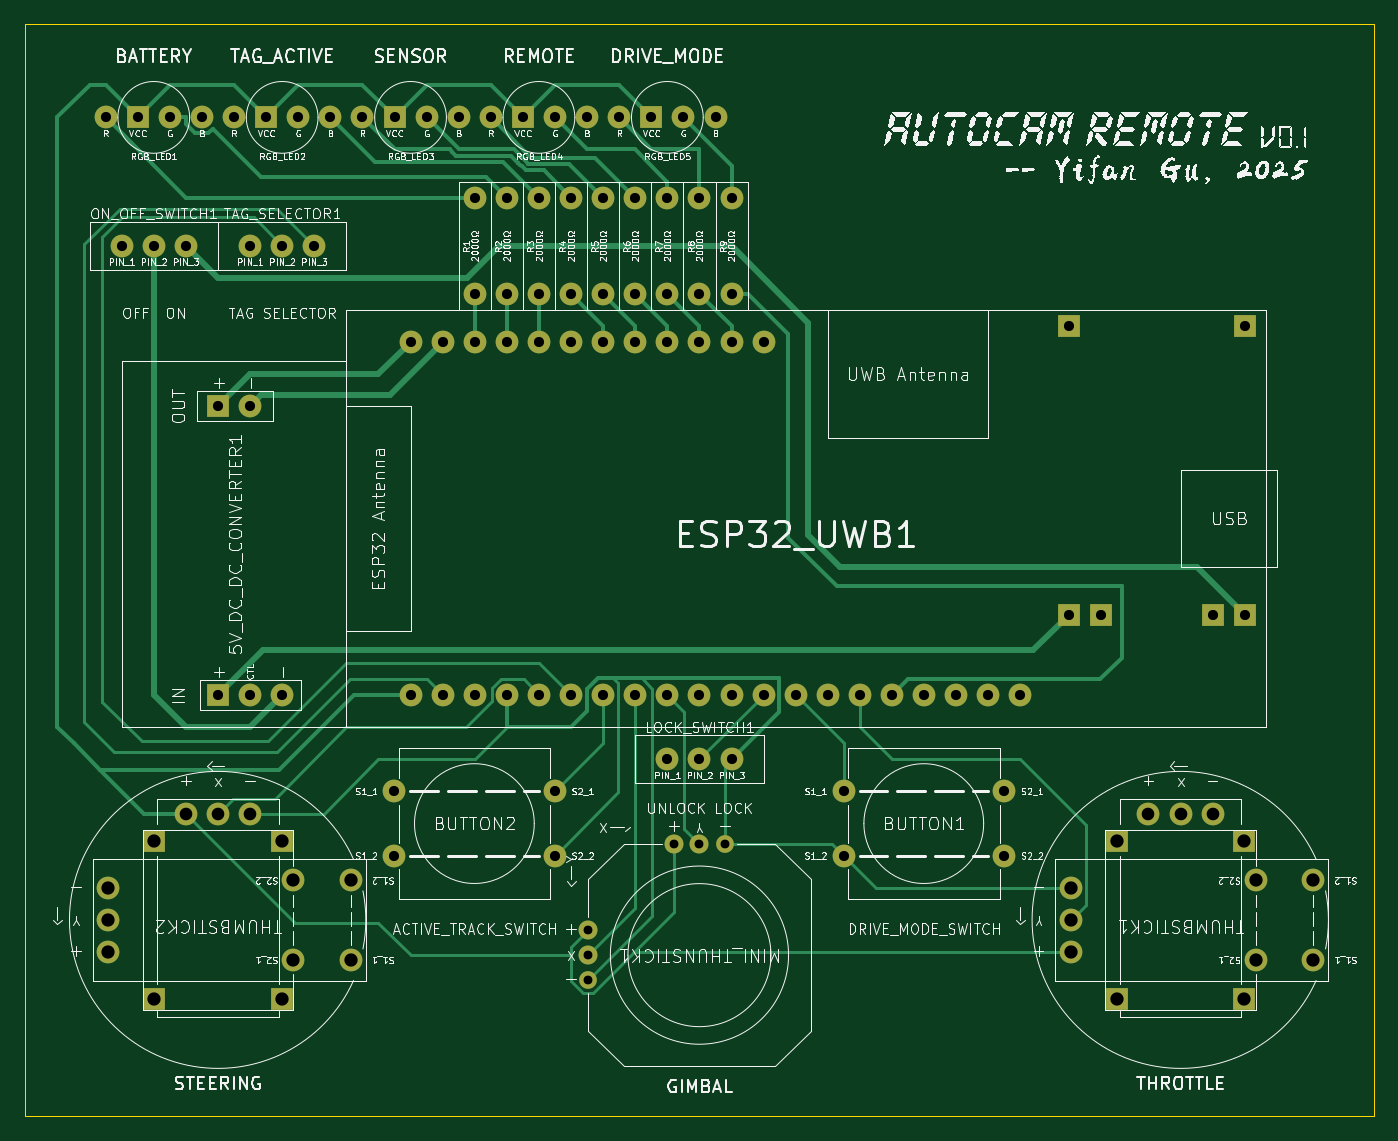
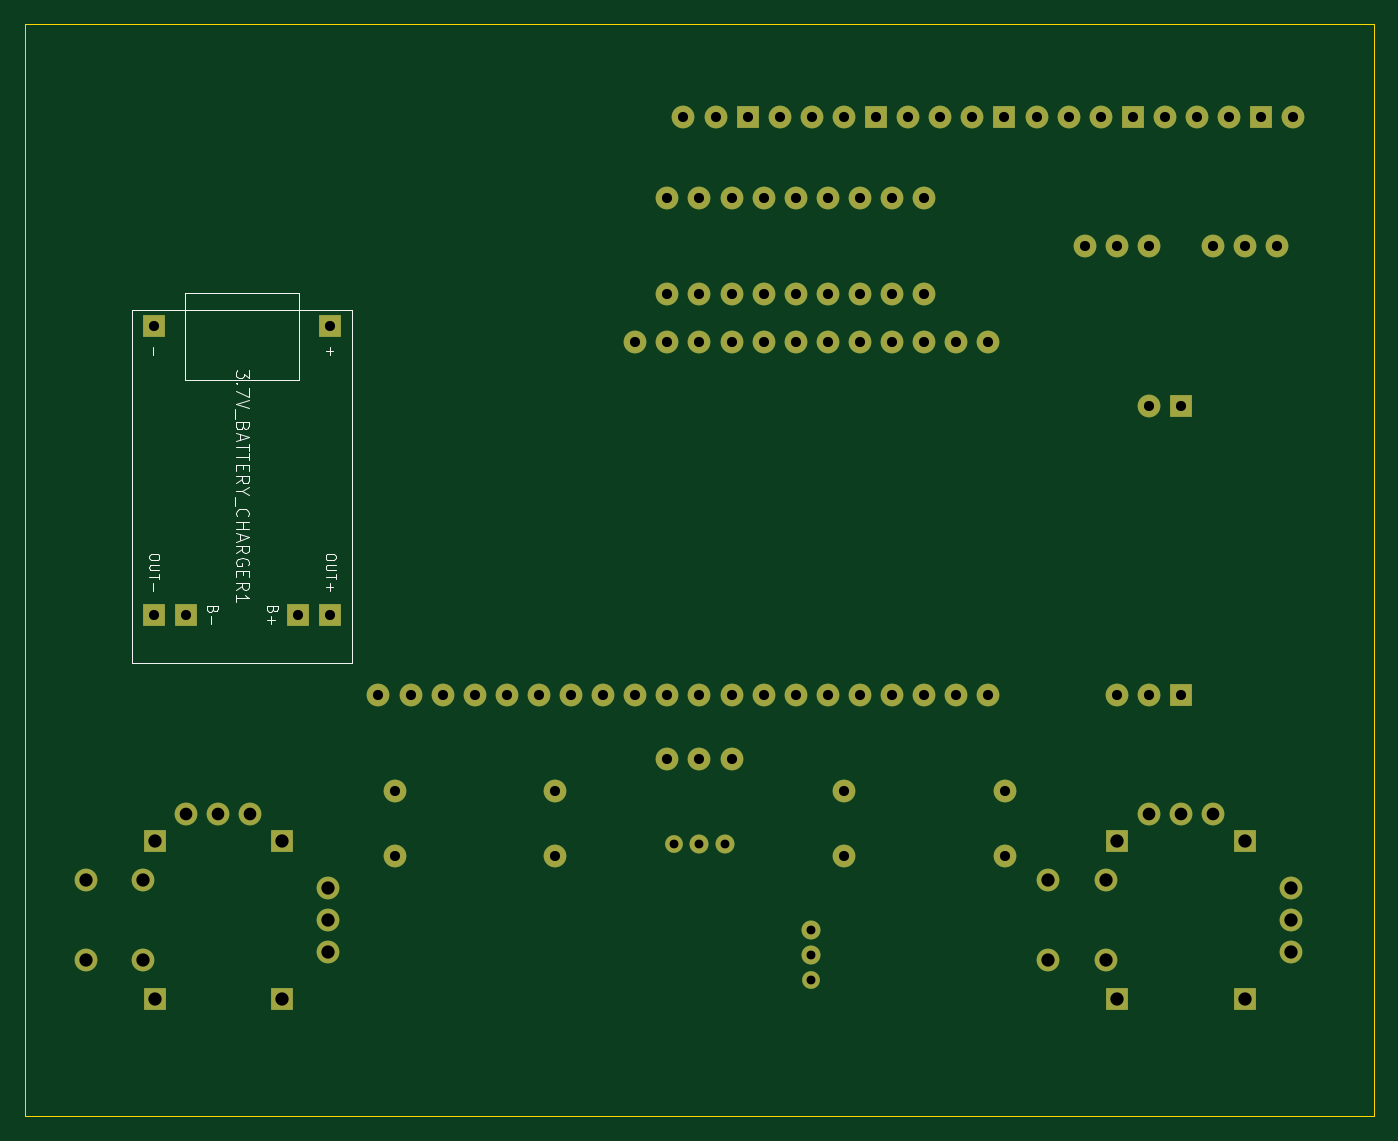
Circuit board: 11 layer files. Board 106.7 x 86.4 mm.
- bottom_copper: remote-B_Cu.gbl (11595 bytes)
- bottom_mask: remote-B_Mask.gbs (4609 bytes)
- paste: remote-B_Paste.gbp (449 bytes)
- bottom_silk: remote-B_Silkscreen.gbo (12760 bytes)
- outline: remote-Edge_Cuts.gm1 (603 bytes)
- top_copper: remote-F_Cu.gtl (23813 bytes)
- top_mask: remote-F_Mask.gts (4609 bytes)
- paste: remote-F_Paste.gtp (449 bytes)
- top_silk: remote-F_Silkscreen.gto (346647 bytes)
- drill: remote-NPTH.drl (269 bytes)
- drill: remote-PTH.drl (2669 bytes)

=== bottom_copper: remote-B_Cu.gbl (11595 bytes, source omitted) ===
=== bottom_mask: remote-B_Mask.gbs ===
%TF.GenerationSoftware,KiCad,Pcbnew,9.0.0*%
%TF.CreationDate,2025-03-06T19:24:07-08:00*%
%TF.ProjectId,remote,72656d6f-7465-42e6-9b69-6361645f7063,v0.1*%
%TF.SameCoordinates,Original*%
%TF.FileFunction,Soldermask,Bot*%
%TF.FilePolarity,Negative*%
%FSLAX46Y46*%
G04 Gerber Fmt 4.6, Leading zero omitted, Abs format (unit mm)*
G04 Created by KiCad (PCBNEW 9.0.0) date 2025-03-06 19:24:07*
%MOMM*%
%LPD*%
G01*
G04 APERTURE LIST*
%ADD10C,1.800000*%
%ADD11R,1.800000X1.800000*%
%ADD12C,1.400000*%
%ADD13C,1.500000*%
G04 APERTURE END LIST*
D10*
%TO.C,THUMBSTICK2*%
X119720000Y-128681058D03*
X115170000Y-128681058D03*
X119720000Y-134981058D03*
X115170000Y-134981058D03*
X100520000Y-134371058D03*
X100520000Y-131831058D03*
X100520000Y-129291058D03*
X106680000Y-123431058D03*
X109220000Y-123431058D03*
X111760000Y-123431058D03*
D11*
X104170000Y-125581058D03*
X104170000Y-138081058D03*
X114270000Y-125581058D03*
X114270000Y-138081058D03*
%TD*%
D10*
%TO.C,THUMBSTICK1*%
X195890000Y-128681058D03*
X191340000Y-128681058D03*
X195890000Y-134981058D03*
X191340000Y-134981058D03*
X176690000Y-134371058D03*
X176690000Y-131831058D03*
X176690000Y-129291058D03*
X182850000Y-123431058D03*
X185390000Y-123431058D03*
X187930000Y-123431058D03*
D11*
X180340000Y-125581058D03*
X180340000Y-138081058D03*
X190440000Y-125581058D03*
X190440000Y-138081058D03*
%TD*%
D10*
%TO.C,LOCK_SWITCH1*%
X149860000Y-119131058D03*
X147320000Y-119131058D03*
X144780000Y-119131058D03*
%TD*%
D12*
%TO.C,MINI_THUNSTICK1*%
X138520000Y-136620000D03*
D13*
X138520000Y-134620000D03*
X138520000Y-132620000D03*
D12*
X149320000Y-125820000D03*
D13*
X147320000Y-125820000D03*
X145320000Y-125820000D03*
%TD*%
D10*
%TO.C,RGB_LED4*%
X130810000Y-68331058D03*
D11*
X133350000Y-68331058D03*
D10*
X135890000Y-68331058D03*
X138430000Y-68331058D03*
%TD*%
%TO.C,R2*%
X132080000Y-82301058D03*
X132080000Y-74681058D03*
%TD*%
%TO.C,R4*%
X137160000Y-82301058D03*
X137160000Y-74681058D03*
%TD*%
%TO.C,ESP32_UWB1*%
X124460000Y-114051058D03*
X127000000Y-114051058D03*
X129540000Y-114051058D03*
X132080000Y-114051058D03*
X134620000Y-114051058D03*
X137160000Y-114051058D03*
X139700000Y-114051058D03*
X142240000Y-114051058D03*
X144780000Y-114051058D03*
X147320000Y-114051058D03*
X149860000Y-114051058D03*
X152400000Y-114051058D03*
X154940000Y-114051058D03*
X157480000Y-114051058D03*
X160020000Y-114051058D03*
X162560000Y-114051058D03*
X165100000Y-114051058D03*
X167640000Y-114051058D03*
X170180000Y-114051058D03*
X172720000Y-114051058D03*
X124460000Y-86111058D03*
X127000000Y-86111058D03*
X129540000Y-86111058D03*
X132080000Y-86111058D03*
X134620000Y-86111058D03*
X137160000Y-86111058D03*
X139700000Y-86111058D03*
X142240000Y-86111058D03*
X144780000Y-86111058D03*
X147320000Y-86111058D03*
X149860000Y-86111058D03*
X152400000Y-86111058D03*
%TD*%
%TO.C,ON_OFF_SWITCH1*%
X101600000Y-78491058D03*
X104140000Y-78491058D03*
X106680000Y-78491058D03*
%TD*%
%TO.C,R6*%
X142240000Y-82301058D03*
X142240000Y-74681058D03*
%TD*%
%TO.C,BUTTON2*%
X123160000Y-121671058D03*
X123160000Y-126751058D03*
X135860000Y-121671058D03*
X135860000Y-126751058D03*
%TD*%
%TO.C,RGB_LED1*%
X100330000Y-68331058D03*
D11*
X102870000Y-68331058D03*
D10*
X105410000Y-68331058D03*
X107950000Y-68331058D03*
%TD*%
%TO.C,R1*%
X129540000Y-82301058D03*
X129540000Y-74681058D03*
%TD*%
D11*
%TO.C,5V_DC_DC_CONVERTER1*%
X109220000Y-114051058D03*
D10*
X111760000Y-114051058D03*
X114300000Y-114051058D03*
D11*
X109220000Y-91191058D03*
D10*
X111760000Y-91191058D03*
%TD*%
%TO.C,BUTTON1*%
X158720000Y-121671058D03*
X158720000Y-126751058D03*
X171420000Y-121671058D03*
X171420000Y-126751058D03*
%TD*%
%TO.C,RGB_LED2*%
X110490000Y-68331058D03*
D11*
X113030000Y-68331058D03*
D10*
X115570000Y-68331058D03*
X118110000Y-68331058D03*
%TD*%
%TO.C,R8*%
X147320000Y-82301058D03*
X147320000Y-74681058D03*
%TD*%
%TO.C,R7*%
X144780000Y-82301058D03*
X144780000Y-74681058D03*
%TD*%
%TO.C,R9*%
X149860000Y-82301058D03*
X149860000Y-74681058D03*
%TD*%
%TO.C,RGB_LED3*%
X120650000Y-68331058D03*
D11*
X123190000Y-68331058D03*
D10*
X125730000Y-68331058D03*
X128270000Y-68331058D03*
%TD*%
%TO.C,R3*%
X134620000Y-82301058D03*
X134620000Y-74681058D03*
%TD*%
%TO.C,TAG_SELECTOR1*%
X111760000Y-78491058D03*
X114300000Y-78491058D03*
X116840000Y-78491058D03*
%TD*%
%TO.C,R5*%
X139700000Y-82301058D03*
X139700000Y-74681058D03*
%TD*%
%TO.C,RGB_LED5*%
X140970000Y-68331058D03*
D11*
X143510000Y-68331058D03*
D10*
X146050000Y-68331058D03*
X148590000Y-68331058D03*
%TD*%
D11*
%TO.C,3.7V_BATTERY_CHARGER1*%
X176530000Y-84841058D03*
X190500000Y-84841058D03*
X176530000Y-107701058D03*
X179070000Y-107701058D03*
X187960000Y-107701058D03*
X190500000Y-107701058D03*
%TD*%
M02*

=== paste: remote-B_Paste.gbp ===
%TF.GenerationSoftware,KiCad,Pcbnew,9.0.0*%
%TF.CreationDate,2025-03-06T19:24:07-08:00*%
%TF.ProjectId,remote,72656d6f-7465-42e6-9b69-6361645f7063,v0.1*%
%TF.SameCoordinates,Original*%
%TF.FileFunction,Paste,Bot*%
%TF.FilePolarity,Positive*%
%FSLAX46Y46*%
G04 Gerber Fmt 4.6, Leading zero omitted, Abs format (unit mm)*
G04 Created by KiCad (PCBNEW 9.0.0) date 2025-03-06 19:24:07*
%MOMM*%
%LPD*%
G01*
G04 APERTURE LIST*
G04 APERTURE END LIST*
M02*

=== bottom_silk: remote-B_Silkscreen.gbo (12760 bytes, source omitted) ===
=== outline: remote-Edge_Cuts.gm1 ===
%TF.GenerationSoftware,KiCad,Pcbnew,9.0.0*%
%TF.CreationDate,2025-03-06T19:24:07-08:00*%
%TF.ProjectId,remote,72656d6f-7465-42e6-9b69-6361645f7063,v0.1*%
%TF.SameCoordinates,Original*%
%TF.FileFunction,Profile,NP*%
%FSLAX46Y46*%
G04 Gerber Fmt 4.6, Leading zero omitted, Abs format (unit mm)*
G04 Created by KiCad (PCBNEW 9.0.0) date 2025-03-06 19:24:07*
%MOMM*%
%LPD*%
G01*
G04 APERTURE LIST*
%TA.AperFunction,Profile*%
%ADD10C,0.050000*%
%TD*%
G04 APERTURE END LIST*
D10*
X93980000Y-60960000D02*
X200660000Y-60960000D01*
X200660000Y-147320000D01*
X93980000Y-147320000D01*
X93980000Y-60960000D01*
M02*

=== top_copper: remote-F_Cu.gtl (23813 bytes, source omitted) ===
=== top_mask: remote-F_Mask.gts ===
%TF.GenerationSoftware,KiCad,Pcbnew,9.0.0*%
%TF.CreationDate,2025-03-06T19:24:07-08:00*%
%TF.ProjectId,remote,72656d6f-7465-42e6-9b69-6361645f7063,v0.1*%
%TF.SameCoordinates,Original*%
%TF.FileFunction,Soldermask,Top*%
%TF.FilePolarity,Negative*%
%FSLAX46Y46*%
G04 Gerber Fmt 4.6, Leading zero omitted, Abs format (unit mm)*
G04 Created by KiCad (PCBNEW 9.0.0) date 2025-03-06 19:24:07*
%MOMM*%
%LPD*%
G01*
G04 APERTURE LIST*
%ADD10C,1.800000*%
%ADD11R,1.800000X1.800000*%
%ADD12C,1.400000*%
%ADD13C,1.500000*%
G04 APERTURE END LIST*
D10*
%TO.C,THUMBSTICK2*%
X119720000Y-128681058D03*
X115170000Y-128681058D03*
X119720000Y-134981058D03*
X115170000Y-134981058D03*
X100520000Y-134371058D03*
X100520000Y-131831058D03*
X100520000Y-129291058D03*
X106680000Y-123431058D03*
X109220000Y-123431058D03*
X111760000Y-123431058D03*
D11*
X104170000Y-125581058D03*
X104170000Y-138081058D03*
X114270000Y-125581058D03*
X114270000Y-138081058D03*
%TD*%
D10*
%TO.C,THUMBSTICK1*%
X195890000Y-128681058D03*
X191340000Y-128681058D03*
X195890000Y-134981058D03*
X191340000Y-134981058D03*
X176690000Y-134371058D03*
X176690000Y-131831058D03*
X176690000Y-129291058D03*
X182850000Y-123431058D03*
X185390000Y-123431058D03*
X187930000Y-123431058D03*
D11*
X180340000Y-125581058D03*
X180340000Y-138081058D03*
X190440000Y-125581058D03*
X190440000Y-138081058D03*
%TD*%
D10*
%TO.C,LOCK_SWITCH1*%
X149860000Y-119131058D03*
X147320000Y-119131058D03*
X144780000Y-119131058D03*
%TD*%
D12*
%TO.C,MINI_THUNSTICK1*%
X138520000Y-136620000D03*
D13*
X138520000Y-134620000D03*
X138520000Y-132620000D03*
D12*
X149320000Y-125820000D03*
D13*
X147320000Y-125820000D03*
X145320000Y-125820000D03*
%TD*%
D10*
%TO.C,RGB_LED4*%
X130810000Y-68331058D03*
D11*
X133350000Y-68331058D03*
D10*
X135890000Y-68331058D03*
X138430000Y-68331058D03*
%TD*%
%TO.C,R2*%
X132080000Y-82301058D03*
X132080000Y-74681058D03*
%TD*%
%TO.C,R4*%
X137160000Y-82301058D03*
X137160000Y-74681058D03*
%TD*%
%TO.C,ESP32_UWB1*%
X124460000Y-114051058D03*
X127000000Y-114051058D03*
X129540000Y-114051058D03*
X132080000Y-114051058D03*
X134620000Y-114051058D03*
X137160000Y-114051058D03*
X139700000Y-114051058D03*
X142240000Y-114051058D03*
X144780000Y-114051058D03*
X147320000Y-114051058D03*
X149860000Y-114051058D03*
X152400000Y-114051058D03*
X154940000Y-114051058D03*
X157480000Y-114051058D03*
X160020000Y-114051058D03*
X162560000Y-114051058D03*
X165100000Y-114051058D03*
X167640000Y-114051058D03*
X170180000Y-114051058D03*
X172720000Y-114051058D03*
X124460000Y-86111058D03*
X127000000Y-86111058D03*
X129540000Y-86111058D03*
X132080000Y-86111058D03*
X134620000Y-86111058D03*
X137160000Y-86111058D03*
X139700000Y-86111058D03*
X142240000Y-86111058D03*
X144780000Y-86111058D03*
X147320000Y-86111058D03*
X149860000Y-86111058D03*
X152400000Y-86111058D03*
%TD*%
%TO.C,ON_OFF_SWITCH1*%
X101600000Y-78491058D03*
X104140000Y-78491058D03*
X106680000Y-78491058D03*
%TD*%
%TO.C,R6*%
X142240000Y-82301058D03*
X142240000Y-74681058D03*
%TD*%
%TO.C,BUTTON2*%
X123160000Y-121671058D03*
X123160000Y-126751058D03*
X135860000Y-121671058D03*
X135860000Y-126751058D03*
%TD*%
%TO.C,RGB_LED1*%
X100330000Y-68331058D03*
D11*
X102870000Y-68331058D03*
D10*
X105410000Y-68331058D03*
X107950000Y-68331058D03*
%TD*%
%TO.C,R1*%
X129540000Y-82301058D03*
X129540000Y-74681058D03*
%TD*%
D11*
%TO.C,5V_DC_DC_CONVERTER1*%
X109220000Y-114051058D03*
D10*
X111760000Y-114051058D03*
X114300000Y-114051058D03*
D11*
X109220000Y-91191058D03*
D10*
X111760000Y-91191058D03*
%TD*%
%TO.C,BUTTON1*%
X158720000Y-121671058D03*
X158720000Y-126751058D03*
X171420000Y-121671058D03*
X171420000Y-126751058D03*
%TD*%
%TO.C,RGB_LED2*%
X110490000Y-68331058D03*
D11*
X113030000Y-68331058D03*
D10*
X115570000Y-68331058D03*
X118110000Y-68331058D03*
%TD*%
%TO.C,R8*%
X147320000Y-82301058D03*
X147320000Y-74681058D03*
%TD*%
%TO.C,R7*%
X144780000Y-82301058D03*
X144780000Y-74681058D03*
%TD*%
%TO.C,R9*%
X149860000Y-82301058D03*
X149860000Y-74681058D03*
%TD*%
%TO.C,RGB_LED3*%
X120650000Y-68331058D03*
D11*
X123190000Y-68331058D03*
D10*
X125730000Y-68331058D03*
X128270000Y-68331058D03*
%TD*%
%TO.C,R3*%
X134620000Y-82301058D03*
X134620000Y-74681058D03*
%TD*%
%TO.C,TAG_SELECTOR1*%
X111760000Y-78491058D03*
X114300000Y-78491058D03*
X116840000Y-78491058D03*
%TD*%
%TO.C,R5*%
X139700000Y-82301058D03*
X139700000Y-74681058D03*
%TD*%
%TO.C,RGB_LED5*%
X140970000Y-68331058D03*
D11*
X143510000Y-68331058D03*
D10*
X146050000Y-68331058D03*
X148590000Y-68331058D03*
%TD*%
D11*
%TO.C,3.7V_BATTERY_CHARGER1*%
X176530000Y-84841058D03*
X190500000Y-84841058D03*
X176530000Y-107701058D03*
X179070000Y-107701058D03*
X187960000Y-107701058D03*
X190500000Y-107701058D03*
%TD*%
M02*

=== paste: remote-F_Paste.gtp ===
%TF.GenerationSoftware,KiCad,Pcbnew,9.0.0*%
%TF.CreationDate,2025-03-06T19:24:07-08:00*%
%TF.ProjectId,remote,72656d6f-7465-42e6-9b69-6361645f7063,v0.1*%
%TF.SameCoordinates,Original*%
%TF.FileFunction,Paste,Top*%
%TF.FilePolarity,Positive*%
%FSLAX46Y46*%
G04 Gerber Fmt 4.6, Leading zero omitted, Abs format (unit mm)*
G04 Created by KiCad (PCBNEW 9.0.0) date 2025-03-06 19:24:07*
%MOMM*%
%LPD*%
G01*
G04 APERTURE LIST*
G04 APERTURE END LIST*
M02*

=== top_silk: remote-F_Silkscreen.gto (346647 bytes, source omitted) ===
=== drill: remote-NPTH.drl ===
M48
; DRILL file {KiCad 9.0.0} date 2025-03-06T19:24:06-0800
; FORMAT={-:-/ absolute / metric / decimal}
; #@! TF.CreationDate,2025-03-06T19:24:06-08:00
; #@! TF.GenerationSoftware,Kicad,Pcbnew,9.0.0
; #@! TF.FileFunction,NonPlated,1,2,NPTH
FMAT,2
METRIC
%
G90
G05
M30

=== drill: remote-PTH.drl ===
M48
; DRILL file {KiCad 9.0.0} date 2025-03-06T19:24:06-0800
; FORMAT={-:-/ absolute / metric / decimal}
; #@! TF.CreationDate,2025-03-06T19:24:06-08:00
; #@! TF.GenerationSoftware,Kicad,Pcbnew,9.0.0
; #@! TF.FileFunction,Plated,1,2,PTH
FMAT,2
METRIC
; #@! TA.AperFunction,Plated,PTH,ComponentDrill
T1C0.700
; #@! TA.AperFunction,Plated,PTH,ComponentDrill
T2C0.800
; #@! TA.AperFunction,Plated,PTH,ComponentDrill
T3C1.000
; #@! TA.AperFunction,Plated,PTH,ComponentDrill
T4C1.050
%
G90
G05
T1
X138.52Y-132.62
X138.52Y-134.62
X138.52Y-136.62
X145.32Y-125.82
X147.32Y-125.82
X149.32Y-125.82
T2
X100.33Y-68.331
X101.6Y-78.491
X102.87Y-68.331
X104.14Y-78.491
X105.41Y-68.331
X106.68Y-78.491
X107.95Y-68.331
X109.22Y-91.191
X109.22Y-114.051
X110.49Y-68.331
X111.76Y-78.491
X111.76Y-91.191
X111.76Y-114.051
X113.03Y-68.331
X114.3Y-78.491
X114.3Y-114.051
X115.57Y-68.331
X116.84Y-78.491
X118.11Y-68.331
X120.65Y-68.331
X123.16Y-121.671
X123.16Y-126.751
X123.19Y-68.331
X124.46Y-86.111
X124.46Y-114.051
X125.73Y-68.331
X127.0Y-86.111
X127.0Y-114.051
X128.27Y-68.331
X129.54Y-74.681
X129.54Y-82.301
X129.54Y-86.111
X129.54Y-114.051
X130.81Y-68.331
X132.08Y-74.681
X132.08Y-82.301
X132.08Y-86.111
X132.08Y-114.051
X133.35Y-68.331
X134.62Y-74.681
X134.62Y-82.301
X134.62Y-86.111
X134.62Y-114.051
X135.86Y-121.671
X135.86Y-126.751
X135.89Y-68.331
X137.16Y-74.681
X137.16Y-82.301
X137.16Y-86.111
X137.16Y-114.051
X138.43Y-68.331
X139.7Y-74.681
X139.7Y-82.301
X139.7Y-86.111
X139.7Y-114.051
X140.97Y-68.331
X142.24Y-74.681
X142.24Y-82.301
X142.24Y-86.111
X142.24Y-114.051
X143.51Y-68.331
X144.78Y-74.681
X144.78Y-82.301
X144.78Y-86.111
X144.78Y-114.051
X144.78Y-119.131
X146.05Y-68.331
X147.32Y-74.681
X147.32Y-82.301
X147.32Y-86.111
X147.32Y-114.051
X147.32Y-119.131
X148.59Y-68.331
X149.86Y-74.681
X149.86Y-82.301
X149.86Y-86.111
X149.86Y-114.051
X149.86Y-119.131
X152.4Y-86.111
X152.4Y-114.051
X154.94Y-114.051
X157.48Y-114.051
X158.72Y-121.671
X158.72Y-126.751
X160.02Y-114.051
X162.56Y-114.051
X165.1Y-114.051
X167.64Y-114.051
X170.18Y-114.051
X171.42Y-121.671
X171.42Y-126.751
X172.72Y-114.051
X176.53Y-84.841
X176.53Y-107.701
X179.07Y-107.701
X187.96Y-107.701
X190.5Y-84.841
X190.5Y-107.701
T3
X106.68Y-123.431
X109.22Y-123.431
X111.76Y-123.431
X182.85Y-123.431
X185.39Y-123.431
X187.93Y-123.431
T4
X100.52Y-129.291
X100.52Y-131.831
X100.52Y-134.371
X104.17Y-125.581
X104.17Y-138.081
X114.27Y-125.581
X114.27Y-138.081
X115.17Y-128.681
X115.17Y-134.981
X119.72Y-128.681
X119.72Y-134.981
X176.69Y-129.291
X176.69Y-131.831
X176.69Y-134.371
X180.34Y-125.581
X180.34Y-138.081
X190.44Y-125.581
X190.44Y-138.081
X191.34Y-128.681
X191.34Y-134.981
X195.89Y-128.681
X195.89Y-134.981
M30
